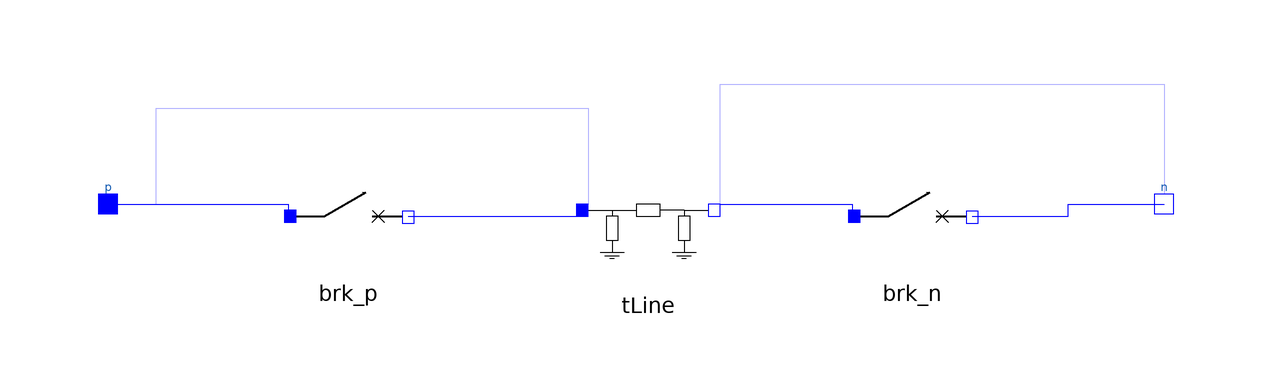

Above is the diagram view of the following Modelica model: its components placed by their Placement annotations and its connect equations drawn as lines.

model TLine_switched
  import Modelica.Units.SI;
  outer SystemData data;
  parameter SI.PerUnit r "series resistance";
  parameter SI.PerUnit x "series reactance";
  parameter SI.ReactivePower Q(displayUnit="Mvar") "capacitive loading";
  Circuit.Interfaces.PositivePin p annotation(
    Placement(visible = true, transformation(origin = {-86, 54}, extent = {{-4, -4}, {4, 4}}, rotation = 0), iconTransformation(origin = {-110, 30}, extent = {{-10, -10}, {10, 10}}, rotation = 0)));
  Circuit.Interfaces.NegativePin n annotation(
    Placement(visible = true, transformation(origin = {90, 54}, extent = {{-4, -4}, {4, 4}}, rotation = 0), iconTransformation(origin = {110, 30}, extent = {{-10, -10}, {10, 10}}, rotation = 0)));
  
  parameter Boolean open_p = true "true, for opening the line from the positive terminal" annotation(Dialog(tab="Positive terminal breaker"), choices(checkBox=true), HideResult = true, Evaluate=true);
  parameter SI.Time t_open_p = 0.3 if open_p "Time instant for the breaker opening" annotation(Dialog(tab="Positive terminal breaker", enable = open_p));
  parameter Boolean open_n = true "true, for opening the line from the negative terminal" annotation(Dialog(tab="Negative terminal breaker"), choices(checkBox=true), HideResult = true, Evaluate=true);
  parameter SI.Time t_open_n = 0.3 if open_n "Time instant for the breaker opening" annotation(Dialog(tab="Negative terminal breaker", enable = open_n));
  Circuit.Switches.TimedBreaker brk_p(t_open = t_open_p)  if open_p "breaker on the positive terminal" annotation(
    Placement(visible = true, transformation(origin = {-46, 52}, extent = {{-10, -10}, {10, 10}}, rotation = 0)));
  Circuit.Switches.TimedBreaker brk_n(t_open = t_open_p)  if open_n "breaker on the negative terminal" annotation(
    Placement(visible = true, transformation(origin = {48, 52}, extent = {{-10, -10}, {10, 10}}, rotation = 0)));
  TLine tLine(r=r, x=x, Q=Q) annotation(
    Placement(transformation(origin = {4, 50}, extent = {{-10, -10}, {10, 10}})));
equation

if open_p then
  connect(p, brk_p.p) annotation(
    Line(points = {{-86, 54}, {-56, 54}, {-56, 52}}, color = {0, 0, 255}));
  connect(brk_p.n, tLine.p) annotation(
    Line(points = {{-36, 52}, {-6, 52}, {-6, 54}}, color = {0, 0, 255}));
else
  connect(p, tLine.p) annotation(
    Line(points = {{-86, 54}, {-78, 54}, {-78, 70}, {-6, 70}, {-6, 54}}, color = {0, 0, 255}));
end if;

if open_n then
  connect(brk_n.n, n) annotation(
    Line(points = {{58, 52}, {74, 52}, {74, 54}, {90, 54}}, color = {0, 0, 255}));
  connect(tLine.n, brk_n.p) annotation(
    Line(points = {{16, 54}, {38, 54}, {38, 52}}, color = {0, 0, 255}));
else
  connect(tLine.n, n) annotation(
    Line(points = {{16, 54}, {16, 74}, {90, 74}, {90, 54}}, color = {0, 0, 255}));
end if;

  annotation(
    Icon(graphics = {Line(origin = {-80, 30}, points = {{-20, 0}, {20, 0}}), Line(origin = {-60, 25}, points = {{0, 5}, {0, -5}, {0, -5}}), Rectangle(origin = {-60, 0}, extent = {{-10, 20}, {10, -20}}), Line(origin = {-60, -30}, points = {{0, 10}, {0, -10}}), Line(origin = {-60, -40}, points = {{-20, 0}, {20, 0}}), Line(origin = {-60, -46}, points = {{-12, 0}, {12, 0}}), Line(origin = {-60, -50}, points = {{-4, 0}, {4, 0}}), Rectangle(origin = {60, 0}, extent = {{-10, 20}, {10, -20}}), Line(origin = {60, 25}, points = {{0, 5}, {0, -5}, {0, -5}}), Line(origin = {60, -30}, points = {{0, 10}, {0, -10}}), Line(origin = {60, -40}, points = {{-20, 0}, {20, 0}}), Line(origin = {60, -46}, points = {{-12, 0}, {12, 0}}), Line(origin = {60, -50}, points = {{-4, 0}, {4, 0}}), Rectangle(origin = {0, 30}, rotation = -90, extent = {{-10, 20}, {10, -20}}), Line(origin = {-40, 30}, points = {{-20, 0}, {20, 0}}), Line(origin = {40, 30}, points = {{20, 0}, {-20, 0}}), Line(origin = {80, 30}, points = {{-20, 0}, {20, 0}}), Text(origin = {-3, -60}, extent = {{43, -40}, {-43, 40}}, textString = "SW")}, coordinateSystem(initialScale = 0.1, extent = {{-100, -100}, {100, 100}})));
end TLine_switched;